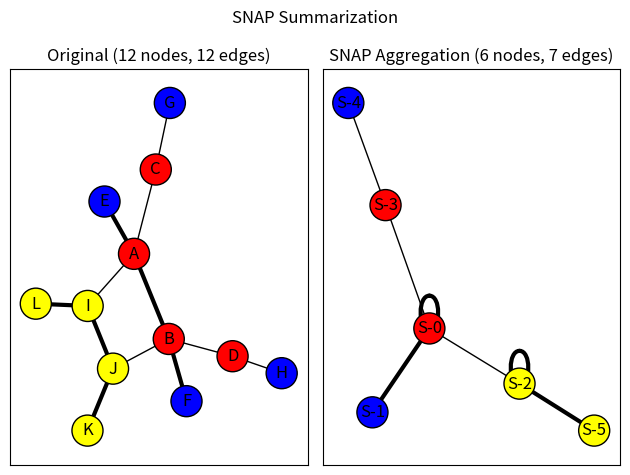

This figure's Python source:
"""
==================
SNAP Graph Summary
==================
An example of summarizing a graph based on node attributes and edge attributes
using the Summarization by Grouping Nodes on Attributes and Pairwise
edges (SNAP) algorithm (not to be confused with the Stanford Network
Analysis Project).  The algorithm groups nodes by their unique
combinations of node attribute values and edge types with other groups
of nodes to produce a summary graph.  The summary graph can then be used to
infer how nodes with different attributes values relate to other nodes in the
graph.
"""
import networkx as nx
import matplotlib.pyplot as plt


nodes = {
    "A": {"color": "Red"},
    "B": {"color": "Red"},
    "C": {"color": "Red"},
    "D": {"color": "Red"},
    "E": {"color": "Blue"},
    "F": {"color": "Blue"},
    "G": {"color": "Blue"},
    "H": {"color": "Blue"},
    "I": {"color": "Yellow"},
    "J": {"color": "Yellow"},
    "K": {"color": "Yellow"},
    "L": {"color": "Yellow"},
}
edges = [
    ("A", "B", "Strong"),
    ("A", "C", "Weak"),
    ("A", "E", "Strong"),
    ("A", "I", "Weak"),
    ("B", "D", "Weak"),
    ("B", "J", "Weak"),
    ("B", "F", "Strong"),
    ("C", "G", "Weak"),
    ("D", "H", "Weak"),
    ("I", "J", "Strong"),
    ("J", "K", "Strong"),
    ("I", "L", "Strong"),
]
original_graph = nx.Graph()
original_graph.add_nodes_from(n for n in nodes.items())
original_graph.add_edges_from((u, v, {"type": label}) for u, v, label in edges)


plt.suptitle("SNAP Summarization")

base_options = {"with_labels": True, "edgecolors": "black", "node_size": 500}

ax1 = plt.subplot(1, 2, 1)
plt.title(
    "Original (%s nodes, %s edges)"
    % (original_graph.number_of_nodes(), original_graph.number_of_edges())
)
pos = nx.spring_layout(original_graph, seed=7482934)
node_colors = [d["color"] for _, d in original_graph.nodes(data=True)]

edge_type_visual_weight_lookup = {"Weak": 1.0, "Strong": 3.0}
edge_weights = [
    edge_type_visual_weight_lookup[d["type"]]
    for _, _, d in original_graph.edges(data=True)
]

nx.draw_networkx(
    original_graph, pos=pos, node_color=node_colors, width=edge_weights, **base_options
)

node_attributes = ("color",)
edge_attributes = ("type",)
summary_graph = nx.snap_aggregation(
    original_graph, node_attributes, edge_attributes, prefix="S-"
)

plt.subplot(1, 2, 2)

plt.title(
    "SNAP Aggregation (%s nodes, %s edges)"
    % (summary_graph.number_of_nodes(), summary_graph.number_of_edges())
)
summary_pos = nx.spring_layout(summary_graph, seed=8375428)
node_colors = []
for node in summary_graph:
    color = summary_graph.nodes[node]["color"]
    node_colors.append(color)

edge_weights = []
for edge in summary_graph.edges():
    edge_types = summary_graph.get_edge_data(*edge)["types"]
    edge_weight = 0.0
    for edge_type in edge_types:
        edge_weight += edge_type_visual_weight_lookup[edge_type["type"]]
    edge_weights.append(edge_weight)

nx.draw_networkx(
    summary_graph,
    pos=summary_pos,
    node_color=node_colors,
    width=edge_weights,
    **base_options,
)

plt.tight_layout()
plt.show()
